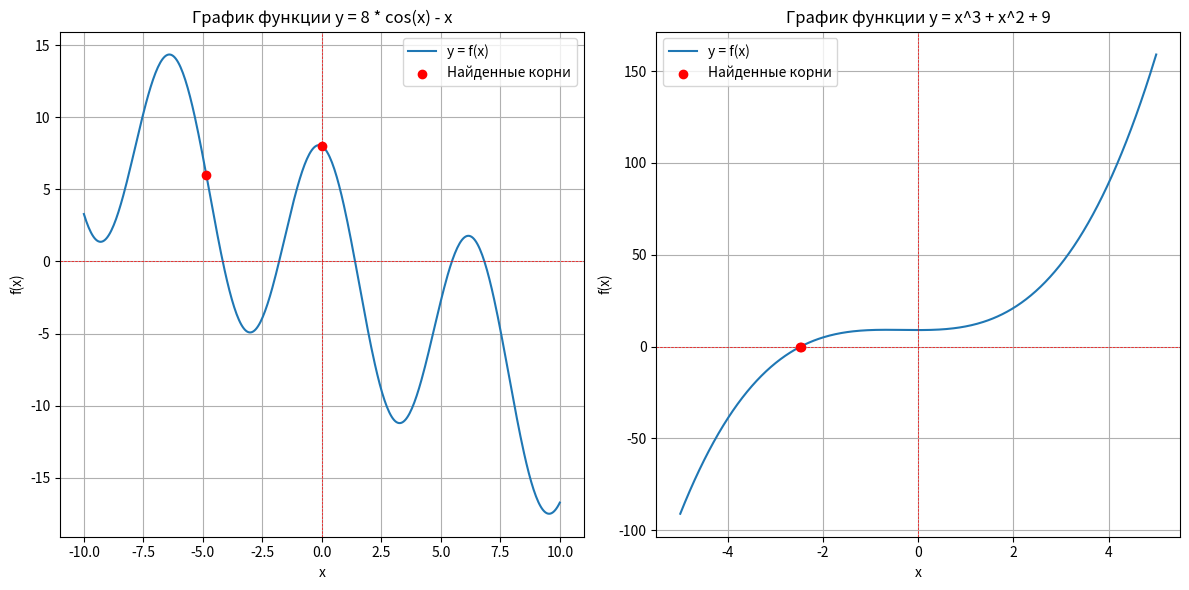

Reproduce this figure in Python.
import numpy as np 
from scipy import optimize
import matplotlib.pyplot as plt

def equation_1_fx(x):
    return 8 * np.cos(x) - x

def equation_1__(x):
    return 8 * np.cos(x) - x - 6

def equation_2_fx(x):
    return x**3 + x**2 + 9

def equation_1_gx(x):
    return 8 * np.cos(x) - 6

def equation_2_gx(x):
    return - (x**2 + 9) ** (1/3)

def simple_iteration(equation, x0, eps):
    x_n = x0
    x_n1 = equation(x_n)
    iteration = 0
    
    while (abs(x_n1 - x_n) > eps) and (iteration < 1000): 
        x_n = x_n1 
        x_n1 = equation(x_n)
        iteration += 1
        
    return x_n1, iteration


x0_1 = -5
eps_equation_1 = 0.0001
x0_2 = -3
eps_equation_2 = 0.01

# Нахождение корней
root_1_simple, i_1 = simple_iteration(equation_1_gx, x0_1, eps_equation_1)
root_1_scipy = optimize.root(equation_1__, x0_1).x[0]

root_2_simple, i_2 = simple_iteration(equation_2_gx, x0_2, eps_equation_2)
root_2_scipy = optimize.root(equation_2_fx, x0_2).x[0]

# Вывод результатов
if(i_1 >= 1000):
    print("Корень 1 уравнения не найден, график рассходится")
else:
    print("Корень 1 уравнения найденный самостоятельно: ", root_1_simple)

print("Корень 1 уравнения найденный с помощью функции optimize.root: ", root_1_scipy)

if(i_2 >= 1000):
    print("Корень 2 уравнения не найден, график рассходится")
else:
    print("Корень 2 уравнения найденный самостоятельно: ", root_2_simple)

print("Корень 2 уравнения найденный с помощью функции optimize.root: ", root_2_scipy)

# Построение графиков
x_values_1 = np.linspace(-10, 10, 400)
y_values_1 = equation_1_fx(x_values_1)

x_values_2 = np.linspace(-5, 5, 400)
y_values_2 = equation_2_fx(x_values_2)

# График для equation_1
plt.figure(figsize=(12, 6))
plt.subplot(1, 2, 1)
plt.plot(x_values_1, y_values_1, label='y = f(x)')
plt.axhline(0, color='red', linewidth=0.5, linestyle='--')
plt.axvline(0, color='red', linewidth=0.5, linestyle='--')
plt.scatter([root_1_simple, root_1_scipy], [equation_1_fx(root_1_simple), equation_1_fx(root_1_scipy)], color='red', label='Найденные корни', zorder=5)
plt.title('График функции y = 8 * cos(x) - x')
plt.xlabel('x')
plt.ylabel('f(x)')
plt.grid()
plt.legend()

# График для equation_2
plt.subplot(1, 2, 2)
plt.plot(x_values_2, y_values_2, label='y = f(x)')
plt.axhline(0, color='red', linewidth=0.5, linestyle='--')
plt.axvline(0, color='red', linewidth=0.5, linestyle='--')
plt.scatter([root_2_simple, root_2_scipy], [equation_2_fx(root_2_simple), equation_2_fx(root_2_scipy)], color='red', label='Найденные корни', zorder=5)
plt.title('График функции y = x^3 + x^2 + 9')
plt.xlabel('x')
plt.ylabel('f(x)')
plt.grid()
plt.legend()

plt.tight_layout()
plt.show()

